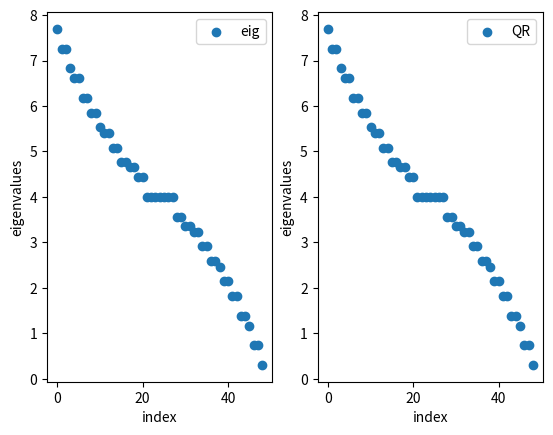

Write the Python code that produced this figure.
import numpy as np
import matplotlib.pyplot as plt
from numpy.core.fromnumeric import size

def make_tridiag(main_diag, upper, lower):
    """
        Construct a tridiagonal matrix from given three vectors. 
    """
    res = np.diag(main_diag) + np.diag(upper, 1) + np.diag(lower, -1)
    return res

def make_Tn(n):
    """
        Construct T_n as indicated in the assignment. 
    """
    if n <= 0 :
        raise KeyError
    
    off_diag = -1 * np.ones(n-1)
    main_diag = 4 * np.ones(n)
    res = make_tridiag(main_diag, off_diag, off_diag)

    return res

def make_An(n):
    """
        Construct a block matrix A_n as indicated in the assignment. 
    """
    if n <= 0 :
        raise KeyError

    Tn = make_Tn(n)
    if n == 1 :
        return Tn

    I = np.eye(n)
    O = np.zeros((n,n))

    res = np.block([Tn, -I] + [O] * (n-2))  # first 'row'
    for i in range(1, n-1):
        tmp = np.block([O] * (i-1) + [-I, Tn, -I] + [O] * (n-2-i))
        res = np.vstack((res, tmp))
    tmp = tmp = np.block([O] * (n-2) + [-I, Tn])
    res = np.vstack((res, tmp))  # last 'row'
    return res    

def make_ej(j, n):
    """
        Construct the j-th canonical basis vector in the C^n.
    """
    res = np.hstack((np.zeros(j-1), [1], np.zeros(n-j)))
    return res

def residual(v, Q):
    """
        Compute the residual vector when orthogonally projecting v
        onto span(Q). In this program we only condsider the case where
        all columns of Q are orthonormal, so we can simplify our task.
    """
    # proj = Q @ np.linalg.inv(Q.T @ Q) @ Q.T
    proj = Q @ Q.T
    return v - proj @ v

def vec_transpose(v):
    """
        In numpy, vectors are really vectors, that is, they are
        not the same with n*1 matrices. Therefore, to 'transpose' 
        a vector we need special treatment. 
    """
    vT = np.reshape(v.copy(), (-1, 1))
    return vT

fig = plt.figure()  # Preparation to plot eigenvalues

A = make_An(7)
eps = 10**-6  # set the tolerance to determine stopping criteria.
n = np.size(A, 0)  # dimension we are dealing with

## Assignment 7 : Construct Tridiagonal matrix similar to An

gamma = []
delta = []
gamma_i = 0
q = make_ej(1, n)
q_prev = np.zeros(n)

i = 1
queue = 1

delta.append(q.T @ A @ q)
Q = vec_transpose(q)

while i < n :
    i = i + 1
    delta_i = q.T @ A @ q
    delta.append(delta_i)
    r_i = A @ q - delta_i * q - gamma_i * q_prev
    gamma_i = np.linalg.norm(r_i)
    
    if abs(gamma_i) < eps:
        if i <= n:
            gamma_i = 0
            gamma.append(gamma_i)
            new_q = np.zeros(0)
            while np.linalg.norm(new_q) < eps:
                if queue > n :
                    raise KeyError
                queue = queue + 1
                test = make_ej(queue, n)
                new_q = residual(test, Q)
            q = new_q / np.linalg.norm(new_q)
            Q = np.hstack((Q, vec_transpose(q)))
        else :
            break
    else :
        gamma.append(gamma_i)
        q_prev = q
        q = r_i / gamma_i
        Q = np.hstack((Q, vec_transpose(q)))

tridiag = make_tridiag(delta, gamma, gamma)

eigval, _ = np.linalg.eig(tridiag)
eigval = np.sort(eigval)[::-1]

ax1 = fig.add_subplot(1, 2, 1)
plt.xlabel("index")
plt.ylabel("eigenvalues")
ax1.scatter([i for i in range(len(eigval))], eigval, label = "eig")
ax1.legend()


#-------------------------------------------------------------------#
#                     Assignment 8 starts here!                     #
#-------------------------------------------------------------------#


def my_qr(A):
    """
        I am not sure if implementing the QR decomposition is also a
        part of the assignment or not, so I just made one myself. 
        This uses Householder reflections to compute a QR decomposition 
        of the given matrix A, but it is of course much more ineffecient  
        than the numpy built-in function /*numpy.linalg.qr*/.
    """
    n = np.size(A, 0)
    Q = np.eye(n)
    R = A
    for k in range(n):
        x = R[k:n, k]
        x_size = np.size(x)
        x_norm = np.linalg.norm(x)
        hh_vec = x + np.sign(x[0]) * x_norm * make_ej(1, x_size)
        hh_vec = hh_vec / np.linalg.norm(hh_vec)
        for j in range(k, n):
            R[k:n, j] = R[k:n, j] - 2*np.outer(hh_vec,hh_vec) @ R[k:n,j]
        refl = np.hstack((np.zeros(k), hh_vec))
        Qk = np.eye(n) - 2 * np.outer(refl, refl) 
        Q = Q @ Qk

    return Q, R

max_iter = 1000
# QR method may not converge in general (although, not in this case).
# Hence, maximum number of iterations must be set.

A_k = tridiag
for k in range(max_iter):
    Q, R = np.linalg.qr(A_k)  # For speed, it is recommended to use this.
    #Q, R = my_qr(A_k)  # This is roughly 200 times slower, per iteration. 
    A_next = R @ Q
    if np.linalg.norm(A_next) < eps:
        rel_err = 0
    else :
        rel_err = np.linalg.norm(A_next - A_k) / np.linalg.norm(A_next)
    A_k = A_next
    if rel_err < eps:
        break

eig_diag = np.diag(A_k)

print("Maximum off-diagonal:")
print("\t", np.amax(np.diag(eig_diag) - A_k))
    # The smaller this value, the higher probability of convergence.

eigval_qr = np.sort(eig_diag)[::-1]
ax2 = fig.add_subplot(1, 2, 2)
plt.xlabel("index")
plt.ylabel("eigenvalues")
ax2.scatter( [i for i in range(len(eigval_qr))], eigval_qr,\
             label = "QR" )
ax2.legend()

print("Maximum relative error of results from QR method:")
print("\t", np.amax(abs(eigval- eigval_qr) / eigval))

plt.show()